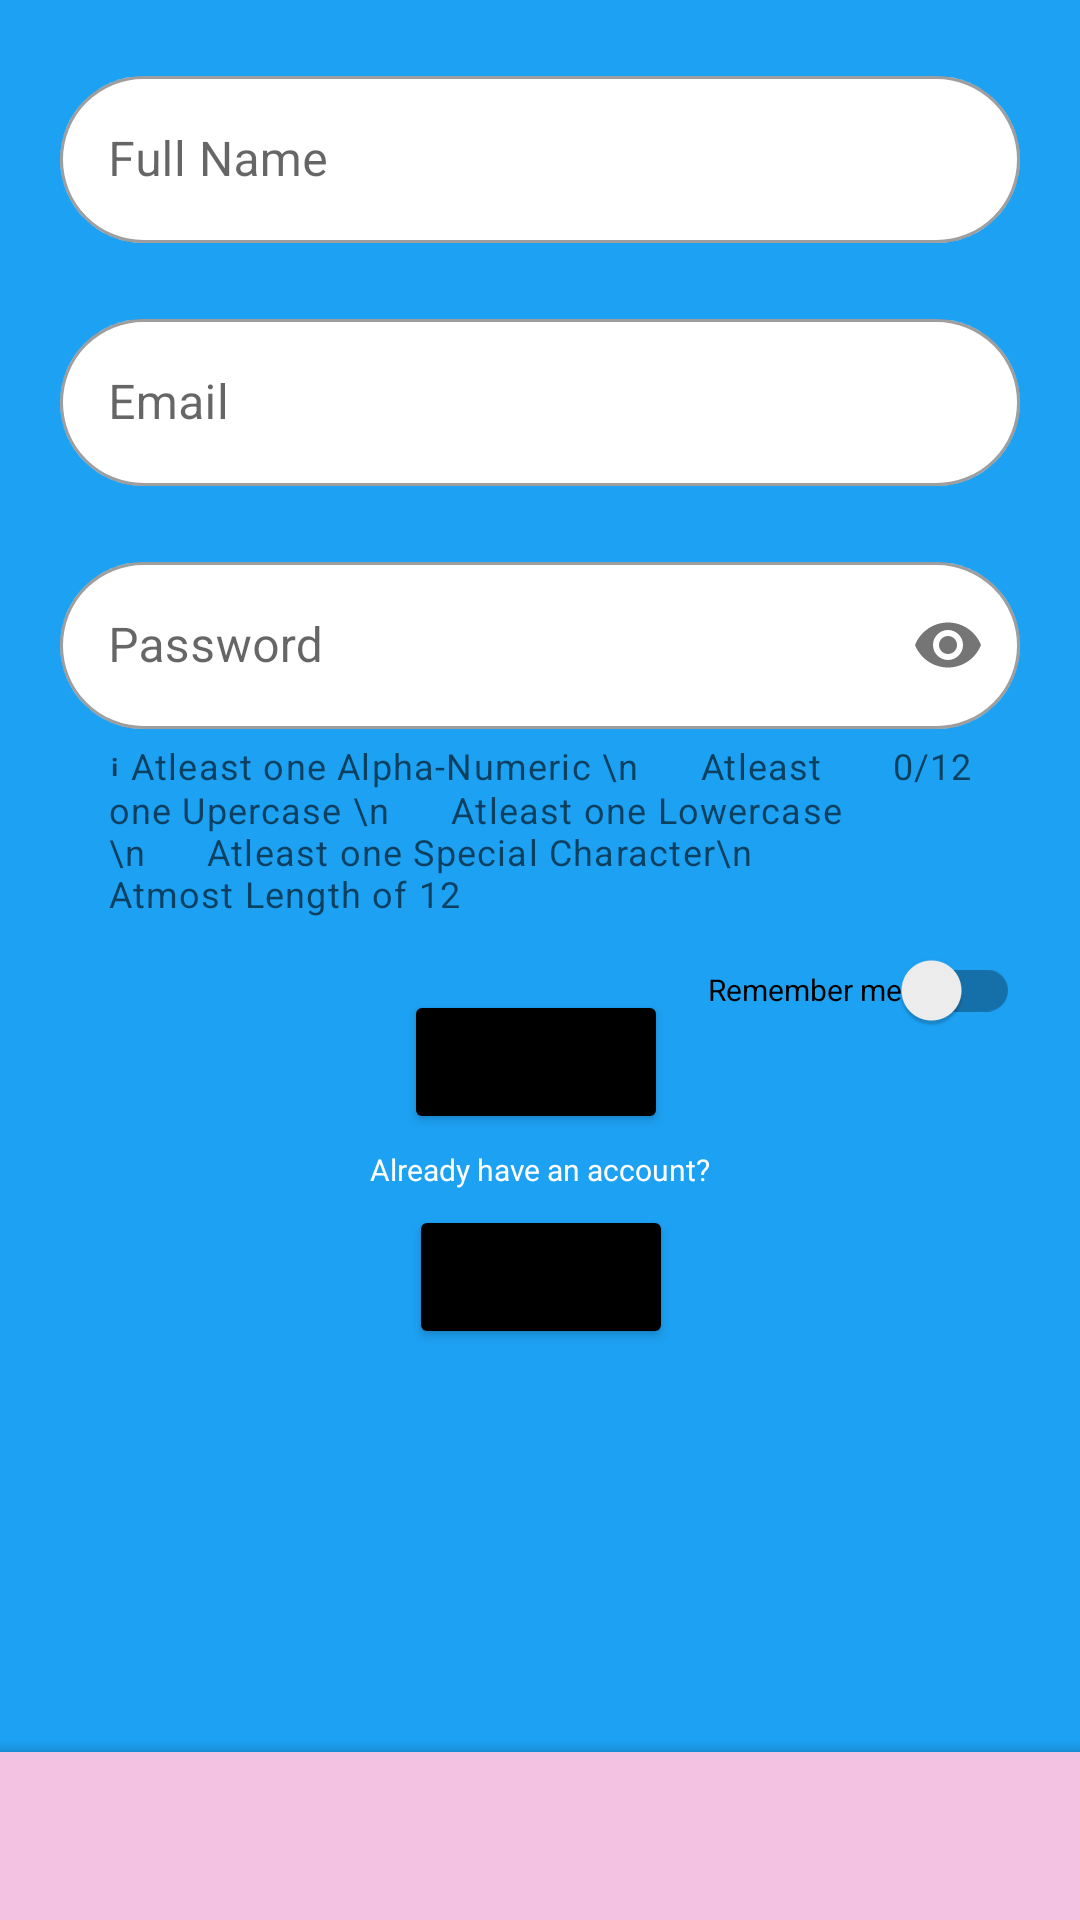

Here is an Android app screen rendered from its layout file. Give the layout XML and the strings, colors and styles it references.
<!-- AndroidManifest.xml: application theme Theme.Twitter -->
<!-- res/layout/activity_sign_up.xml -->
<?xml version="1.0" encoding="utf-8"?>
<androidx.coordinatorlayout.widget.CoordinatorLayout xmlns:android="http://schemas.android.com/apk/res/android"
    xmlns:app="http://schemas.android.com/apk/res-auto"
    xmlns:tools="http://schemas.android.com/tools"
    android:id="@+id/activity_sign_up_root_layout"
    android:layout_width="match_parent"
    android:layout_height="match_parent"
    android:background="@color/blue"
    tools:context=".SignUp">

    <androidx.constraintlayout.widget.ConstraintLayout
        android:id="@+id/constraintLayout"
        android:layout_width="match_parent"
        android:layout_height="677dp">

        <Button
            android:id="@+id/button"
            android:layout_width="wrap_content"
            android:layout_height="wrap_content"
            android:layout_marginTop="24dp"
            android:backgroundTint="@color/black"
            android:text="@string/sign_up"
            app:layout_constraintEnd_toEndOf="parent"
            app:layout_constraintHorizontal_bias="0.495"
            app:layout_constraintStart_toStartOf="parent"
            app:layout_constraintTop_toBottomOf="@+id/inputlayout_password" />

        <com.google.android.material.textfield.TextInputLayout
            android:id="@+id/inputlayout_fullname"
            android:layout_width="match_parent"
            android:layout_height="wrap_content"
            android:layout_marginLeft="20dp"
            android:layout_marginTop="20dp"
            android:layout_marginRight="20dp"
            app:boxCornerRadiusBottomEnd="50dp"
            app:boxCornerRadiusBottomStart="50dp"
            app:boxCornerRadiusTopEnd="50dp"
            app:boxCornerRadiusTopStart="50dp"
            style="@style/Widget.MaterialComponents.TextInputLayout.OutlinedBox"
            app:boxBackgroundColor="@color/white"
            app:layout_constraintEnd_toEndOf="parent"
            app:layout_constraintStart_toStartOf="parent"
            app:layout_constraintTop_toTopOf="parent">


            <com.google.android.material.textfield.TextInputEditText
                android:id="@+id/fullname"
                android:layout_width="match_parent"
                android:layout_height="wrap_content"
                android:hint="@string/full_name"
                android:inputType="textPersonName"
                app:layout_constraintTop_toTopOf="parent" />
        </com.google.android.material.textfield.TextInputLayout>

        <com.google.android.material.textfield.TextInputLayout
            android:id="@+id/inputlayout_email"
            android:layout_width="match_parent"
            android:layout_height="wrap_content"
            style="@style/Widget.MaterialComponents.TextInputLayout.OutlinedBox"
            android:layout_marginLeft="20dp"
            android:layout_marginTop="20dp"
            android:layout_marginRight="20dp"
            app:boxCornerRadiusBottomEnd="50dp"
            app:boxCornerRadiusBottomStart="50dp"
            app:boxCornerRadiusTopEnd="50dp"
            app:boxCornerRadiusTopStart="50dp"
            app:boxBackgroundColor="@color/white"
            app:errorContentDescription="UpperCase Not Allowed"
            app:layout_constraintTop_toBottomOf="@+id/inputlayout_fullname">


            <com.google.android.material.textfield.TextInputEditText
                android:id="@+id/email"
                android:layout_width="match_parent"
                android:layout_height="wrap_content"
                android:hint="@string/email"
                android:inputType="textEmailAddress" />
        </com.google.android.material.textfield.TextInputLayout>

        <com.google.android.material.textfield.TextInputLayout
            android:id="@+id/inputlayout_password"
            style="@style/Widget.MaterialComponents.TextInputLayout.OutlinedBox"
            android:layout_width="match_parent"
            android:layout_height="wrap_content"
            android:layout_marginLeft="20dp"
            android:layout_marginTop="20dp"
            app:boxBackgroundColor="@color/white"
            android:layout_marginRight="20dp"
            android:hint="@string/password"
            app:boxCornerRadiusBottomEnd="50dp"
            app:boxCornerRadiusBottomStart="50dp"
            app:boxCornerRadiusTopEnd="50dp"
            app:boxCornerRadiusTopStart="50dp"
            app:counterEnabled="true"
            app:counterMaxLength="12"
            app:helperText="ℹ Atleast one Alpha-Numeric \n      Atleast one Upercase \n      Atleast one Lowercase \n      Atleast one Special Character\n      Atmost Length of 12"
            app:layout_constraintTop_toBottomOf="@+id/inputlayout_email"
            app:passwordToggleEnabled="true">


            <com.google.android.material.textfield.TextInputEditText
                android:id="@+id/password"
                android:layout_width="match_parent"
                android:layout_height="wrap_content"
                android:inputType="textPassword" />
        </com.google.android.material.textfield.TextInputLayout>

        <androidx.appcompat.widget.SwitchCompat
            android:id="@+id/remember"
            android:layout_width="wrap_content"
            android:layout_height="wrap_content"
            android:layout_marginRight="20dp"
            android:text="@string/remember_me"
            android:textSize="10sp"
            app:layout_constraintEnd_toEndOf="parent"
            app:layout_constraintTop_toBottomOf="@+id/inputlayout_password" />

        <Button
            android:id="@+id/button2"
            android:layout_width="wrap_content"
            android:layout_height="wrap_content"
            android:layout_marginBottom="204dp"
            android:backgroundTint="@color/black"
            android:text="@string/sign_in"
            app:layout_constraintBottom_toBottomOf="parent"
            app:layout_constraintEnd_toEndOf="parent"
            app:layout_constraintHorizontal_bias="0.501"
            app:layout_constraintStart_toStartOf="parent"
            app:layout_constraintTop_toBottomOf="@+id/button" />

        <TextView
            android:id="@+id/textView"
            android:layout_width="wrap_content"
            android:layout_height="wrap_content"
            android:layout_marginBottom="0dp"
            android:text="@string/already_have_an_account_then"
            android:textColor="@color/white"
            android:textSize="10dp"
            app:layout_constraintBottom_toTopOf="@+id/button2"
            app:layout_constraintEnd_toEndOf="parent"
            app:layout_constraintStart_toStartOf="parent"
            app:layout_constraintTop_toBottomOf="@+id/button" />
    </androidx.constraintlayout.widget.ConstraintLayout>

    <com.google.android.material.bottomappbar.BottomAppBar
        style="@style/Widget.MaterialComponents.BottomAppBar.Colored"
        android:layout_width="match_parent"
        android:layout_height="wrap_content"
        android:layout_gravity="bottom" />


</androidx.coordinatorlayout.widget.CoordinatorLayout>
<!-- resources referenced by this layout -->
<resources>
  <color name="black">#FF000000</color>
  <color name="blue">#1DA1F3</color>
  <color name="white">#FFFFFFFF</color>
  <string name="already_have_an_account_then">Already have an account?</string>
  <string name="email">Email</string>
  <string name="full_name">Full Name</string>
  <string name="password">Password</string>
  <string name="remember_me">Remember me</string>
  <string name="sign_in">Sign In</string>
  <string name="sign_up">Sign Up</string>
  <style name="Theme.Twitter" parent="Theme.MaterialComponents.DayNight.DarkActionBar" src="@drawable/logo">
          
  
  
          <item name="colorPrimary">@color/purple_500</item>
          <item name="colorPrimaryVariant">@color/purple_700</item>
          <item name="colorOnPrimary">@color/white</item>
          
          <item name="colorSecondary">@color/teal_200</item>
          <item name="colorSecondaryVariant">@color/teal_700</item>
          <item name="colorOnSecondary">@color/black</item>
  
          
          <item name="android:statusBarColor" tools:targetApi="l">?attr/colorPrimaryVariant</item>
          <item name="android:windowFullscreen">true</item>
          
      </style>
  <!-- drawable logo: jpg bitmap (drawable, 3366 bytes) -->
  <color name="purple_500">#F3C2E2</color>
  <color name="purple_700">#FF3700B3</color>
  <color name="teal_200">#FF03DAC5</color>
  <color name="teal_700">#FF018786</color>
</resources>
